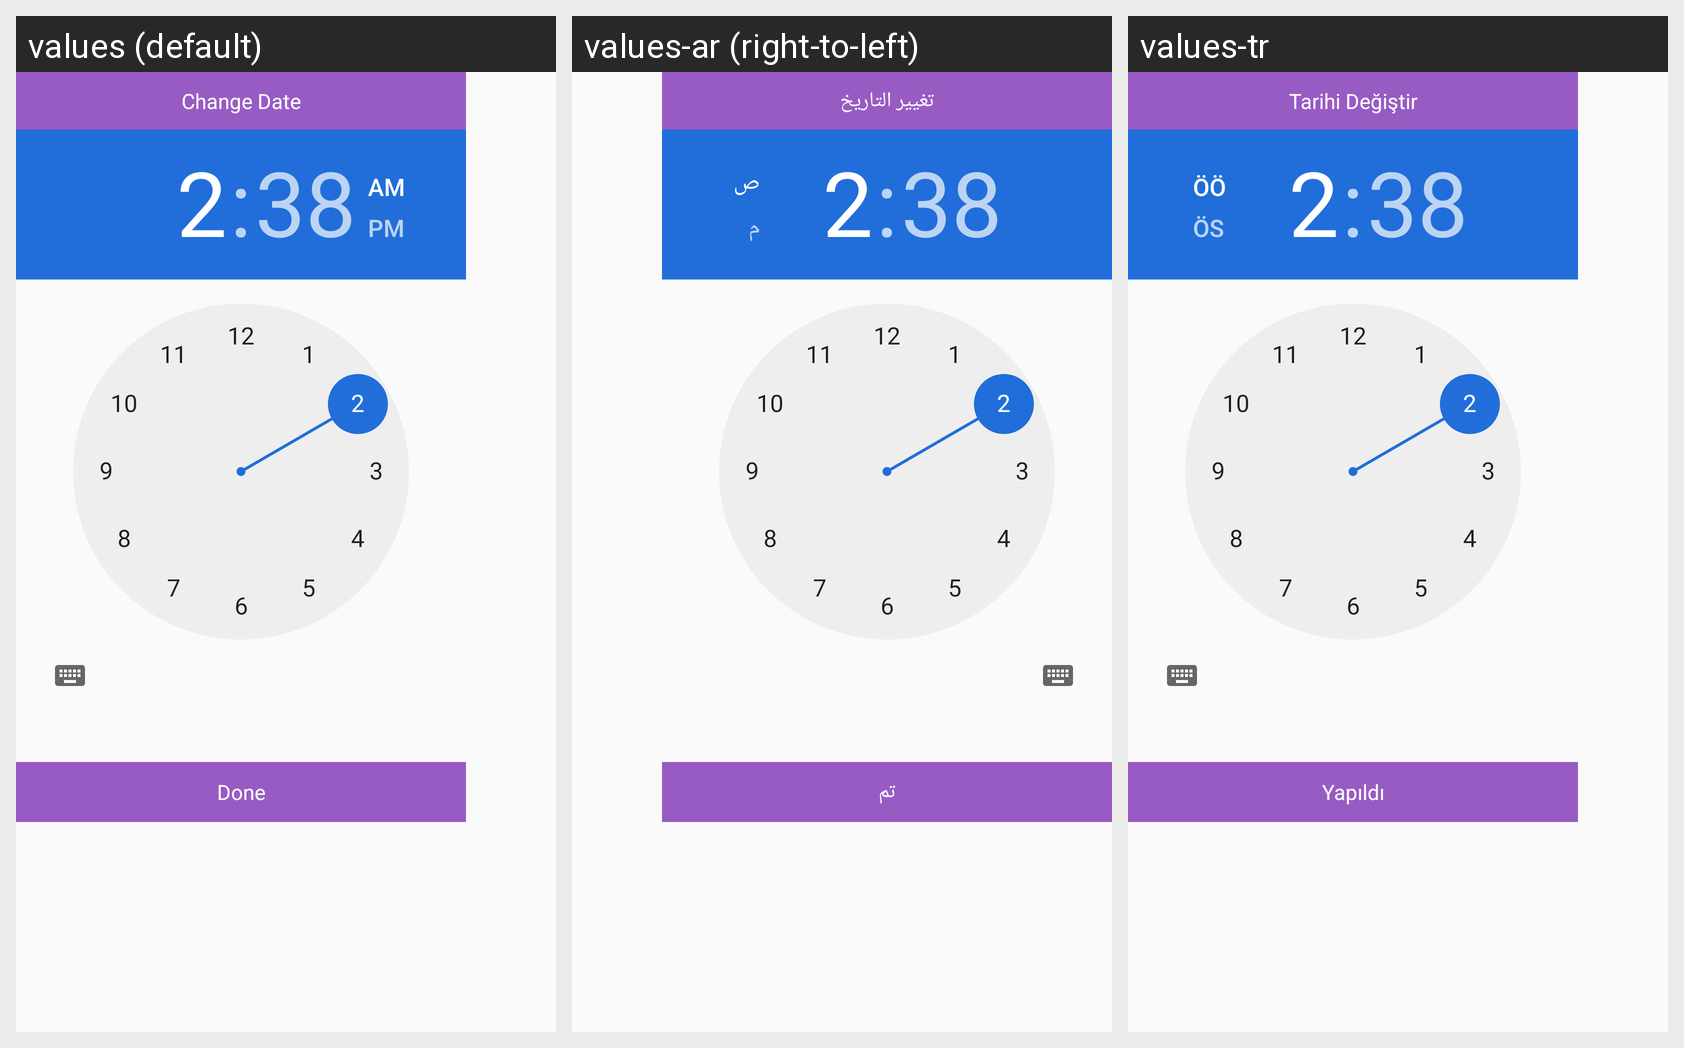

Locale-by-locale string values for the Android screen shown in this grid:
Android screen res/layout/dialog_time_picker.xml rendered under 3 locales, left to right: values (default), values-ar (right-to-left), values-tr. Device: Nexus 5 (rendered at 1080×1920; each locale shown at half size, 540×960, under a caption strip naming it); theme AppTheme.
Strings drawn on this screen, with the default value and each locale's value (text and hints the layout hard-codes, and strings that could not be matched under every locale, appear in the picture but are not listed):

change_date
  values: Change Date
  values-ar: تغيير التاريخ
  values-tr: Tarihi Değiştir

done
  values: Done
  values-ar: تم
  values-tr: Yapıldı
